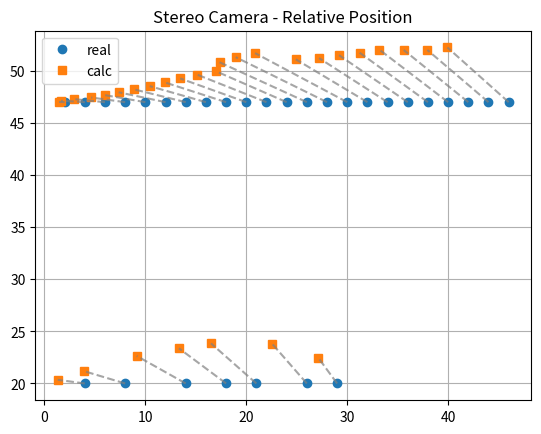

Generate this figure with matplotlib:
import matplotlib.pyplot as plt

# First pair of x and y coordinates
x1 = [29,26,21,18,14, 8, 4, 2, 4, 6, 8,10,12,14,16,18,20,22,24,26,28,30,32,34,36,38,40,42,44,46]
y1 = [20,20,20,20,20,20,20,47,47,47,47,47,47,47,47,47,47,47,47,47,47,47,47,47,47,47,47,47,47,47]


# Second pair of x and y coordinates
x2 = [27.14,22.59,16.50,13.32,9.14,3.90,1.32,1.45,1.65,2.95,4.63,5.97,7.35,8.87,10.43,11.92,13.45,15.16,17.04,17.35,18.95,20.87,24.91,27.21,29.19,31.23,33.20,35.60,37.94,39.93]
y2 = [22.46,23.78,23.85,23.38,22.64,21.19,20.35,47.02,47.14,47.29,47.45,47.68,47.95,48.23,48.54,48.90,49.28,49.63,49.95,50.83,51.32,51.71,51.11,51.23,51.51,51.75,52.03,52.01,52.01,52.25]

# Plot the first pair
plt.plot(x1, y1, label='real', marker='o',linestyle='None')

# Plot the second pair
plt.plot(x2, y2, label='calc', marker='s',linestyle='None')

# Draw lines connecting corresponding points
for i in range(len(x1)):
    plt.plot([x1[i], x2[i]], [y1[i], y2[i]], color='gray', linestyle='--', alpha=0.7)

# Add labels and title
# plt.xlabel('X-axis')
# plt.ylabel('Y-axis')
plt.title('Stereo Camera - Relative Position')

# Add a legend
plt.legend()

# Show the graph
plt.grid(True)
plt.show()
